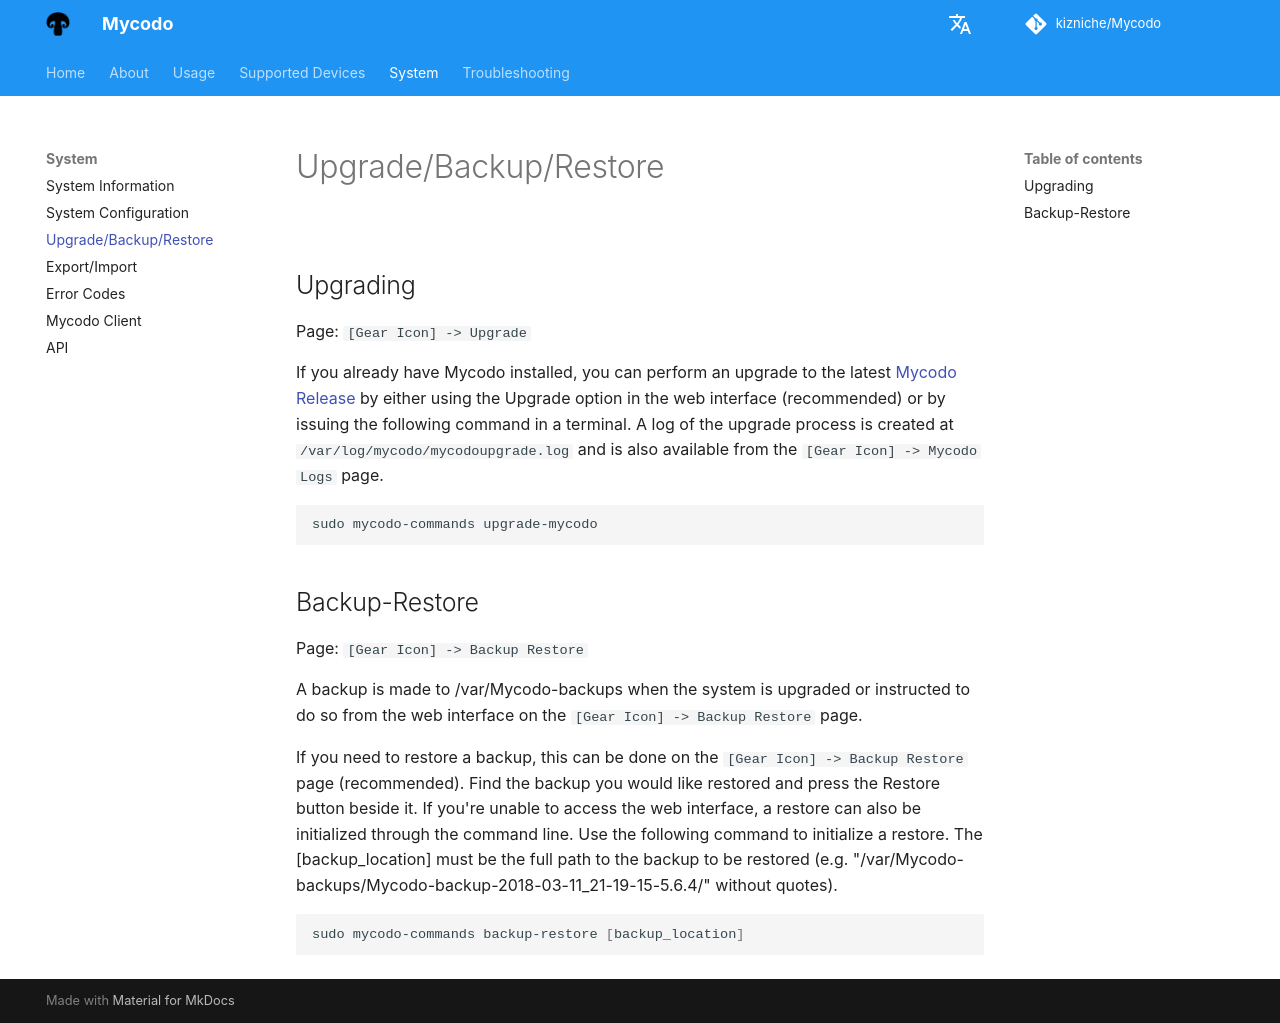

repository: kizniche/Mycodo · page: Upgrade-Backup-Restore/index.html · generator: mkdocs

## Upgrading

Page\: `[Gear Icon] -> Upgrade`

If you already have Mycodo installed, you can perform an upgrade to the latest [Mycodo Release](https://github.com/kizniche/Mycodo/releases) by either using the Upgrade option in the web interface (recommended) or by issuing the following command in a terminal. A log of the upgrade process is created at ``/var/log/mycodo/mycodoupgrade.log`` and is also available from the `[Gear Icon] -> Mycodo Logs` page.

```bash
sudo mycodo-commands upgrade-mycodo
```

## Backup-Restore

Page\: `[Gear Icon] -> Backup Restore`

A backup is made to /var/Mycodo-backups when the system is upgraded or instructed to do so from the web interface on the ``[Gear Icon] -> Backup Restore`` page.

If you need to restore a backup, this can be done on the ``[Gear Icon] -> Backup  Restore`` page (recommended). Find the backup
you would like restored and press the Restore button beside it. If you're unable to access the web interface, a restore can also be initialized through the command line. Use the following command to initialize a restore. The \[backup_location\] must be the full path to the backup to be restored (e.g. "/var/Mycodo-backups/Mycodo-backup-2018-03-11\_21-19-15-5.6.4/" without quotes).

```bash
sudo mycodo-commands backup-restore [backup_location]
```
